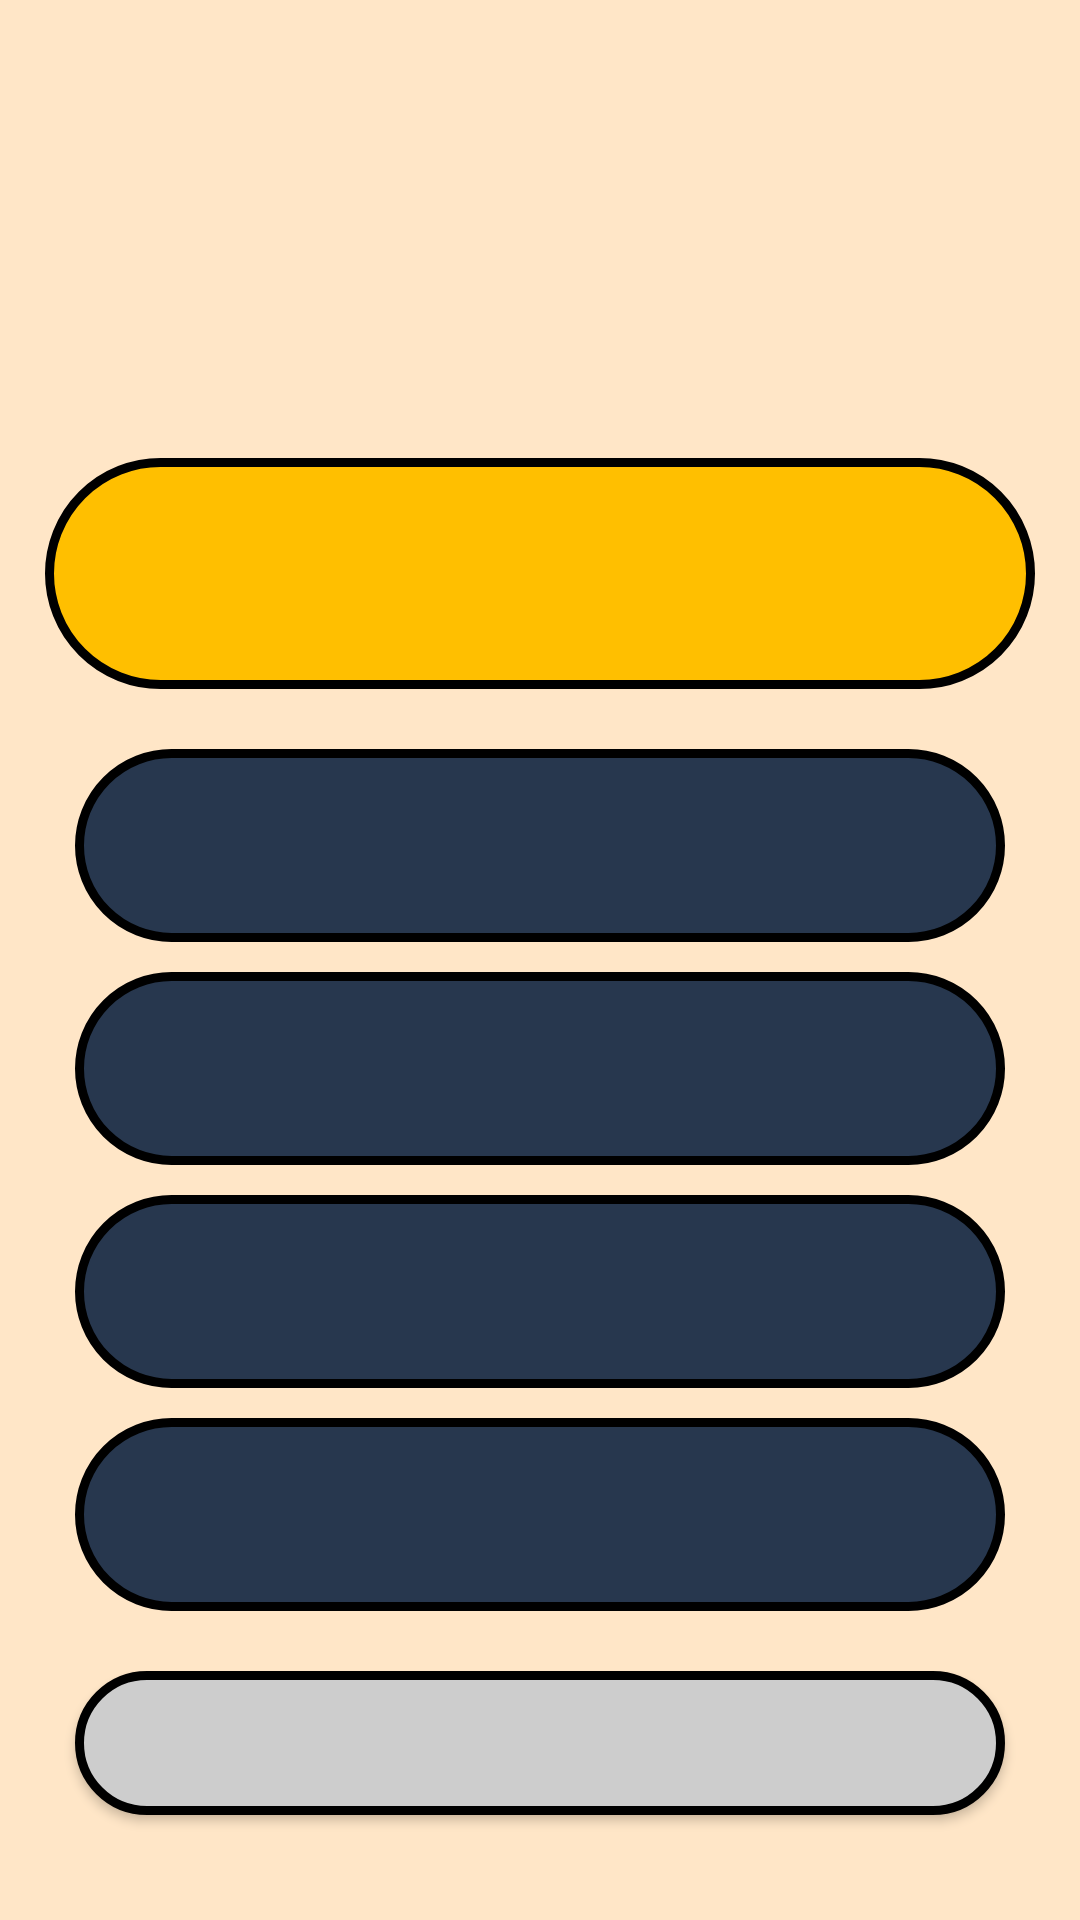

This screen was rendered from an Android layout file. Write that file and the resources it references.
<!-- AndroidManifest.xml: application theme Theme.LearnGurbani -->
<!-- res/layout/activity_quiz_screen.xml -->
<?xml version="1.0" encoding="utf-8"?>
<ScrollView xmlns:android="http://schemas.android.com/apk/res/android"
    xmlns:app="http://schemas.android.com/apk/res-auto"
    xmlns:tools="http://schemas.android.com/tools"
    android:layout_width="match_parent"
    android:layout_height="match_parent"
    android:background="@color/backgroundColour"
    android:orientation="vertical"
    android:padding="5dp"
    tools:context=".QuizActivity">

    <LinearLayout
        android:layout_width="match_parent"
        android:layout_height="match_parent"
        android:orientation="vertical">

        <TextView
            android:id="@+id/questionNum"
            android:layout_width="match_parent"
            android:layout_height="wrap_content"
            android:layout_marginTop="20dp"
            android:text=""
            android:textAlignment="center"
            android:textColor="@color/black"
            android:textSize="22sp"
            android:textStyle="bold" />

        <LinearLayout
            android:layout_width="match_parent"
            android:layout_height="wrap_content"
            android:layout_marginTop="20dp"
            android:gravity="center"
            android:orientation="horizontal">

            <TextView
                android:id="@+id/score"
                android:layout_width="wrap_content"
                android:layout_height="wrap_content"
                android:layout_marginTop="5dp"
                android:layout_marginEnd="10dp"
                android:text=""
                android:textAlignment="center"
                android:textColor="@color/black"
                android:textSize="22sp"
                android:textStyle="bold" />

            <TextView
                android:id="@+id/points"
                android:layout_width="wrap_content"
                android:layout_height="wrap_content"
                android:layout_marginTop="5dp"
                android:layout_marginEnd="10dp"
                android:text=""
                android:textAlignment="center"
                android:textColor="@color/black"
                android:textSize="22sp"
                android:textStyle="bold" />

            <TextView
                android:id="@+id/timer"
                android:layout_width="wrap_content"
                android:layout_height="wrap_content"
                android:layout_marginTop="5dp"
                android:layout_marginEnd="10dp"
                android:text=""
                android:textAlignment="center"
                android:textColor="@color/black"
                android:textSize="22sp"
                android:textStyle="bold" />

        </LinearLayout>

        <TextView
            android:id="@+id/qDifficulty"
            android:layout_width="match_parent"
            android:layout_height="wrap_content"
            android:layout_marginTop="5dp"
            android:text=""
            android:textAlignment="center"
            android:textColor="@color/black"
            android:textSize="14sp"
            />

        <LinearLayout
            android:layout_width="match_parent"
            android:layout_height="wrap_content"
            android:layout_marginTop="20dp"
            android:orientation="vertical">

            <TextView
                android:id="@+id/questionContainer"
                android:layout_width="match_parent"
                android:layout_height="wrap_content"
                android:layout_marginLeft="10dp"
                android:layout_marginRight="10dp"
                android:background="@drawable/question_container_background"
                android:gravity="center"
                android:padding="25dp"
                android:textColor="@color/black"
                android:textSize="20sp"
                android:textStyle="bold" />
        </LinearLayout>

        <LinearLayout
            android:layout_width="match_parent"
            android:layout_height="wrap_content"
            android:layout_marginTop="10dp"
            android:orientation="vertical"
            android:paddingLeft="20dp"
            android:paddingRight="20dp">

            <RadioGroup
                android:id="@+id/radioGroup"
                android:layout_width="match_parent"
                android:layout_height="match_parent"
                android:gravity="center">


                <RadioButton
                    android:id="@+id/radioButton1"
                    android:layout_width="match_parent"
                    android:layout_height="wrap_content"
                    android:layout_marginTop="10dp"
                    android:background="@drawable/answer_buttons_background"
                    android:button="@null"
                    android:freezesText="true"
                    android:padding="20dp"
                    android:textAlignment="center"
                    android:textColor="@color/white"
                    android:textSize="18sp" />


                <RadioButton
                    android:id="@+id/radioButton2"
                    android:layout_width="match_parent"
                    android:layout_height="wrap_content"
                    android:layout_marginTop="10dp"
                    android:background="@drawable/answer_buttons_background"
                    android:button="@null"
                    android:freezesText="true"
                    android:padding="20dp"
                    android:textAlignment="center"
                    android:textColor="@color/white"
                    android:textSize="18sp" />

                <RadioButton
                    android:id="@+id/radioButton3"
                    android:layout_width="match_parent"
                    android:layout_height="wrap_content"
                    android:layout_marginTop="10dp"
                    android:background="@drawable/answer_buttons_background"
                    android:button="@null"
                    android:freezesText="true"
                    android:padding="20dp"
                    android:textAlignment="center"
                    android:textColor="@color/white"
                    android:textSize="18sp" />

                <RadioButton
                    android:id="@+id/radioButton4"
                    android:layout_width="match_parent"
                    android:layout_height="wrap_content"
                    android:layout_marginTop="10dp"
                    android:background="@drawable/answer_buttons_background"
                    android:button="@null"
                    android:freezesText="true"
                    android:padding="20dp"
                    android:textAlignment="center"
                    android:textColor="@color/white"
                    android:textSize="18sp" />
            </RadioGroup>
        </LinearLayout>

        <LinearLayout
            android:layout_width="match_parent"
            android:layout_height="wrap_content"
            android:layout_marginTop="20dp"
            android:orientation="vertical">

            <androidx.appcompat.widget.AppCompatButton
                android:id="@+id/submitButton"
                android:layout_width="match_parent"
                android:layout_height="wrap_content"
                android:layout_marginStart="20dp"
                android:layout_marginEnd="20dp"
                android:layout_marginBottom="20dp"
                android:background="@drawable/confirm_button_background"
                android:padding="10dp"
                android:textColor="@color/black"
                android:textSize="16sp" />

        </LinearLayout>
    </LinearLayout>


</ScrollView>
<!-- resources referenced by this layout -->
<resources>
  <color name="backgroundColour">#ffe6c7</color>
  <color name="black">#FF000000</color>
  <color name="white">#FFFFFFFF</color>
  <!-- drawable answer_buttons_background (drawable) -->
  <?xml version="1.0" encoding="utf-8"?>
  <shape
      xmlns:android="http://schemas.android.com/apk/res/android"
      android:shape="rectangle"
      >
  
      <corners android:radius="40dp"
          />
  
      <solid android:color="#27374e"
          />
  
      <stroke android:width="3dp"
          android:color="@color/black"
          />
  
  </shape>
  <!-- drawable confirm_button_background (drawable) -->
  <?xml version="1.0" encoding="utf-8"?>
  <shape
      xmlns:android="http://schemas.android.com/apk/res/android"
      android:shape="rectangle"
      >
  
      <corners android:radius="40dp"
          />
  
      <solid android:color="#CDCDCD"
          />
  
      <stroke android:width="3dp"
          android:color="@color/black"/>
  
  </shape>
  <!-- drawable question_container_background (drawable) -->
  <?xml version="1.0" encoding="utf-8"?>
  <shape
      xmlns:android="http://schemas.android.com/apk/res/android"
      android:shape="rectangle"
      >
  
      <corners android:radius="40dp"
          />
  
      <solid android:color="#ffbf00"
          />
  
      <stroke android:width="3dp"
          android:color="@color/black"/>
  </shape>
  <style name="Theme.LearnGurbani" parent="Theme.AppCompat.DayNight.DarkActionBar">
          
          <item name="colorPrimary">@color/black</item>
          <item name="colorPrimaryVariant">@color/black</item>
          <item name="colorOnPrimary">@color/white</item>
          
          <item name="colorSecondary">@color/teal_200</item>
          <item name="colorSecondaryVariant">@color/teal_700</item>
          <item name="colorOnSecondary">@color/black</item>
          
          <item name="android:statusBarColor" tools:targetApi="l">?attr/colorPrimaryVariant</item>
          
      </style>
  <color name="teal_200">#FF03DAC5</color>
  <color name="teal_700">#FF018786</color>
</resources>
